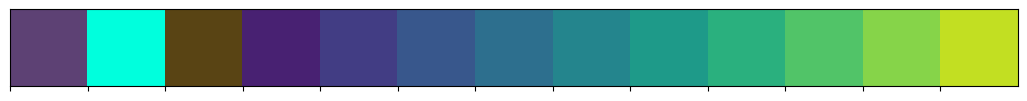

This figure's Python source:
import seaborn as sns
import matplotlib.pyplot as plt

def rgb_to_hex(rgb):
    """Convert RGB to hexadecimal color code."""
    return "#{:02x}{:02x}{:02x}".format(rgb[0], rgb[1], rgb[2])

def generate_palette(input_colors, n_colors=10):
    # Convert RGB to hexadecimal
    input_colors_hex = [rgb_to_hex(color) for color in input_colors]

    # Create a palette using the input colors
    base_palette = sns.color_palette(input_colors_hex)

    # Generate a smooth color palette with n_colors
    smooth_palette = sns.color_palette("viridis", n_colors=n_colors)

    # Combine the base palette with the smooth palette
    combined_palette = base_palette + smooth_palette

    return combined_palette

if __name__ == "__main__":
    # Replace these RGB values with your input colors
    input_colors = [(93, 65, 116), (0, 255, 221), (89, 68, 20)]

    # Number of colors in the final palette
    n_colors = 10

    # Generate the palette
    palette = generate_palette(input_colors, n_colors)

    # Plot the color palette
    sns.palplot(palette)

    # Show the plot
    plt.show()
